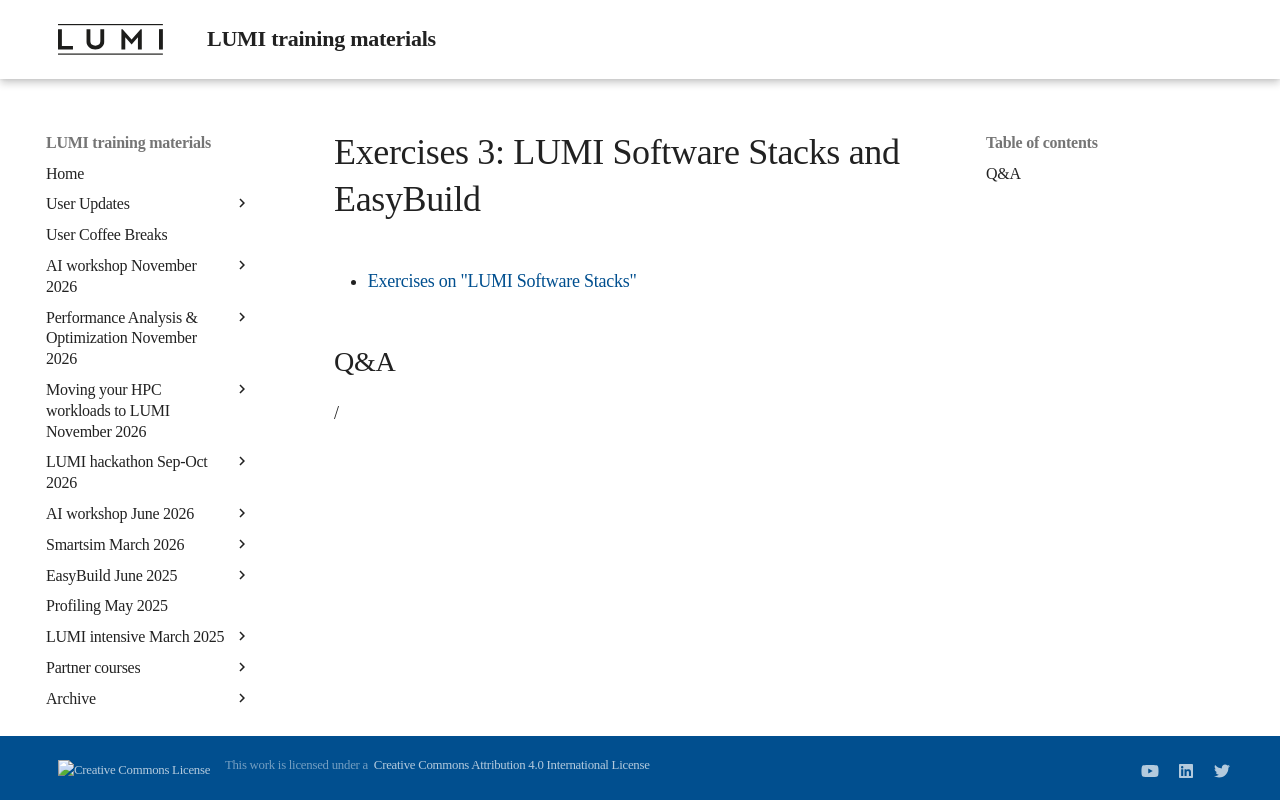

repository: Lumi-supercomputer/LUMI-training-materials · page: 2day-20261109/ME105-Exercises-3/index.html · generator: mkdocs

# Exercises 3: LUMI Software Stacks and EasyBuild

<!-- Exercises will be made available during the course -->

-   [Exercises on "LUMI Software Stacks"](E105-SoftwareStacks.md)


## Q&A

/
